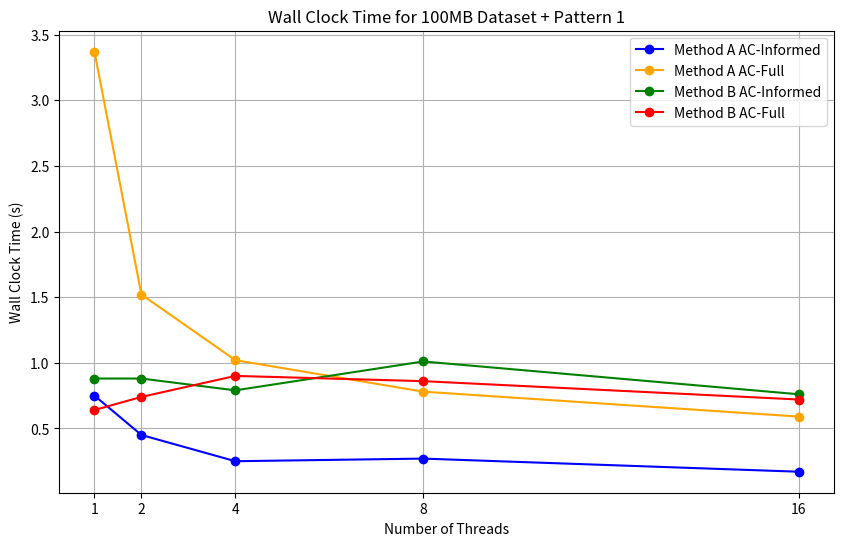
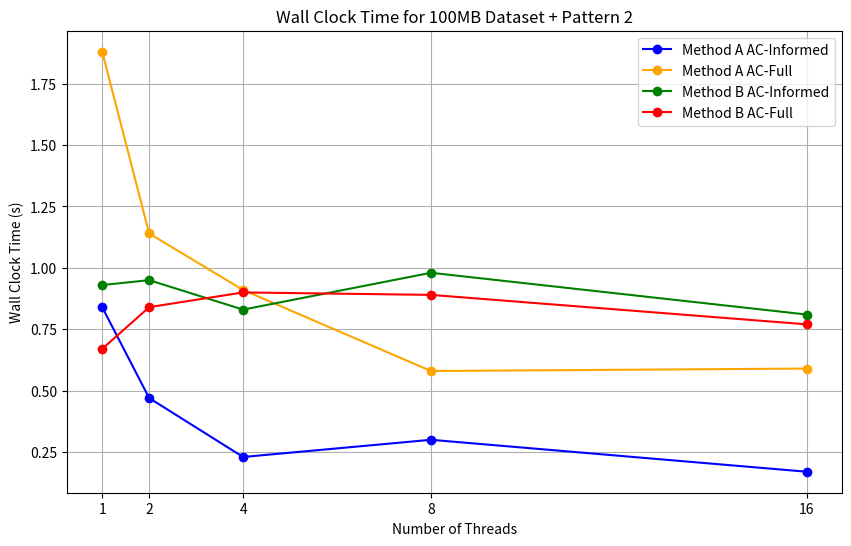

Write Python code to recreate these figures, in order.
import matplotlib.pyplot as plt

# Thread counts to plot on x-axis
threads = [1, 2, 4, 8, 16]
# Wall clock times for 100MB dataset + Pattern 1
method_a_kmp_informed_pattern1 = [0.75, 0.45, 0.25, 0.27, 0.17]  
method_a_kmp_full_pattern1 = [3.37, 1.52, 1.02, 0.78, 0.59]      
method_b_kmp_informed_pattern1 = [0.88, 0.88, 0.79, 1.01, 0.76]  
method_b_kmp_full_pattern1 = [0.64, 0.74, 0.9, 0.86, 0.72]      

# Wall clock times for 100MB dataset + Pattern 2
method_a_kmp_informed_pattern2 = [0.84, 0.47, 0.23, 0.3, 0.17]  
method_a_kmp_full_pattern2 = [1.88, 1.14, 0.91, 0.58, 0.59]      
method_b_kmp_informed_pattern2 = [0.93, 0.95, 0.83, 0.98, 0.81]  
method_b_kmp_full_pattern2 = [0.67, 0.84, 0.9, 0.89, 0.77]      

# Plot for 100MB dataset + Pattern 1
plt.figure(figsize=(10, 6))
plt.plot(threads, method_a_kmp_informed_pattern1, marker='o', color='blue', label="Method A AC-Informed")
plt.plot(threads, method_a_kmp_full_pattern1, marker='o', color='orange', label="Method A AC-Full")
plt.plot(threads, method_b_kmp_informed_pattern1, marker='o', color='green', label="Method B AC-Informed")
plt.plot(threads, method_b_kmp_full_pattern1, marker='o', color='red', label="Method B AC-Full")
plt.title("Wall Clock Time for 100MB Dataset + Pattern 1")
plt.xlabel("Number of Threads")
plt.ylabel("Wall Clock Time (s)")
plt.xticks(threads)
plt.legend()
plt.grid(True)
plt.savefig("100MB_Pattern1_WallClockTime.png")
plt.show()

# Plot for 100MB dataset + Pattern 2
plt.figure(figsize=(10, 6))
plt.plot(threads, method_a_kmp_informed_pattern2, marker='o', color='blue', label="Method A AC-Informed")
plt.plot(threads, method_a_kmp_full_pattern2, marker='o', color='orange', label="Method A AC-Full")
plt.plot(threads, method_b_kmp_informed_pattern2, marker='o', color='green', label="Method B AC-Informed")
plt.plot(threads, method_b_kmp_full_pattern2, marker='o', color='red', label="Method B AC-Full")
plt.title("Wall Clock Time for 100MB Dataset + Pattern 2")
plt.xlabel("Number of Threads")
plt.ylabel("Wall Clock Time (s)")
plt.xticks(threads)
plt.legend()
plt.grid(True)
plt.savefig("100MB_Pattern2_WallClockTime.png")
plt.show()
